Labelled photos from "dataset", an image-classification folder in SCHAB2210/Distributed_Multimodal_Spectrometer-Camera_Fusion_based_Autonomous_Robotic_Textile_Sorting_Facility. The possible labels are: cotton white, cotton black, cotton other color, polyester white, polyester black, polyester other color.

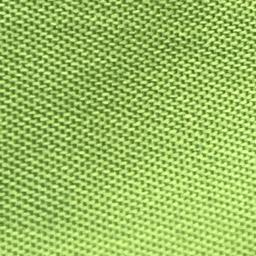
Label: polyester other color

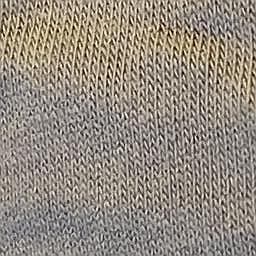
Label: cotton other color

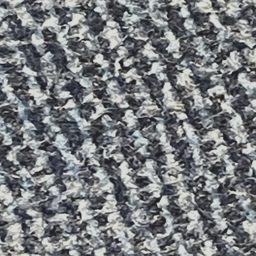
Label: polyester other color

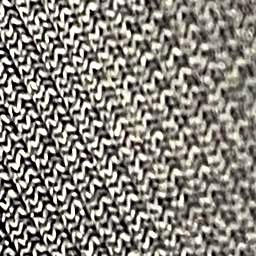
Label: polyester black

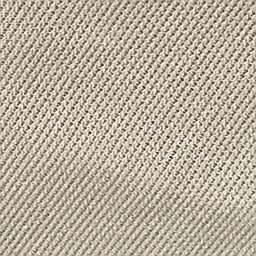
Label: polyester white

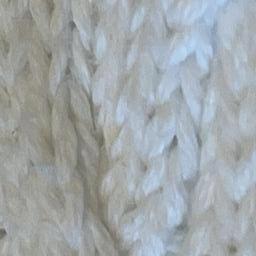
Label: cotton white
